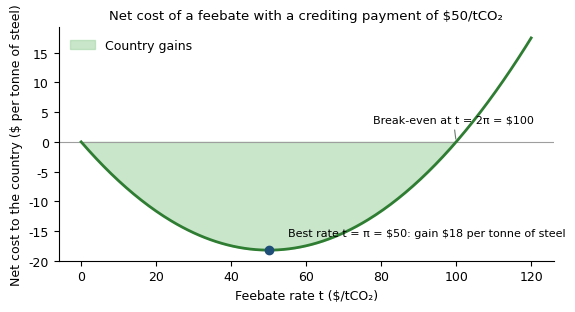

Write Python code to recreate this figure. (Note: this script raises an exception after producing the figure.)
"""Figure 3 of paper 1.1 (v0.4): the adopting country's net cost of a feebate under a crediting payment.

Calibrated to the steel illustration (Section 5): a sector at Türkiye's EU default intensity for hot-rolled steel,
2.43 tCO2/t, with the abatement slope set so that $50/tCO2 cuts intensity by 30 percent (k = 50 / (0.3 * 2.43)).
An outside buyer pays pi = $50 per tonne abated below the unpriced baseline. Net cost per tonne of steel:
N(t)/Q = t (t - 2 pi) / 2k  (Proposition 6). Run from 2.Source/.
"""
import numpy as np
import matplotlib.pyplot as plt

e0, pi = 2.43, 50.0
k = 50 / (0.3 * e0)
t = np.linspace(0, 120, 241)
net = t * (t - 2 * pi) / (2 * k)

plt.rcParams.update({"font.size": 9, "font.family": "DejaVu Sans"})
fig, ax = plt.subplots(figsize=(6, 3.2))
ax.axhline(0, color="#9e9e9e", lw=0.8)
ax.plot(t, net, color="#2e7d32", lw=2)
ax.fill_between(t, net, 0, where=net < 0, color="#a5d6a7", alpha=0.6, label="Country gains")
best = pi
ax.plot([best], [best * (best - 2 * pi) / (2 * k)], "o", color="#1f4e79")
ax.annotate(f"Best rate t = π = \\${pi:.0f}: gain \\${-best*(best-2*pi)/(2*k):.0f} per tonne of steel",
            (best, best * (best - 2 * pi) / (2 * k)), xytext=(14, 10), textcoords="offset points", fontsize=8)
ax.annotate("Break-even at t = 2π = \\$100", (2 * pi, 0), xytext=(-60, 14), textcoords="offset points", fontsize=8,
            arrowprops=dict(arrowstyle="-", color="#6b7b6e", lw=0.8))
ax.set_xlabel("Feebate rate t (\\$/tCO₂)")
ax.set_ylabel("Net cost to the country (\\$ per tonne of steel)")
ax.set_title("Net cost of a feebate with a crediting payment of \\$50/tCO₂", fontsize=9.5)
ax.legend(frameon=False, loc="upper left")
ax.spines[["top", "right"]].set_visible(False)
fig.tight_layout()
fig.savefig("figures/fig3_crediting.png", dpi=200)
print("k = %.1f; gain at t = pi: $%.1f per tonne of steel" % (k, -pi * (pi - 2 * pi) / (2 * k)))
